The GitHub repository dark-capricornus/Brain-tumor-detection-using-cnn contains a labelled image folder "data" with 2 categories: no tumor, tumor. Examples follow, each with its label.

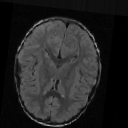
Label: no tumor

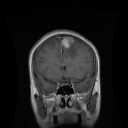
Label: tumor

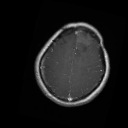
Label: tumor

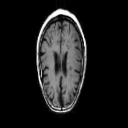
Label: no tumor

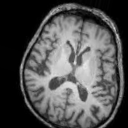
Label: no tumor

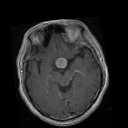
Label: tumor
